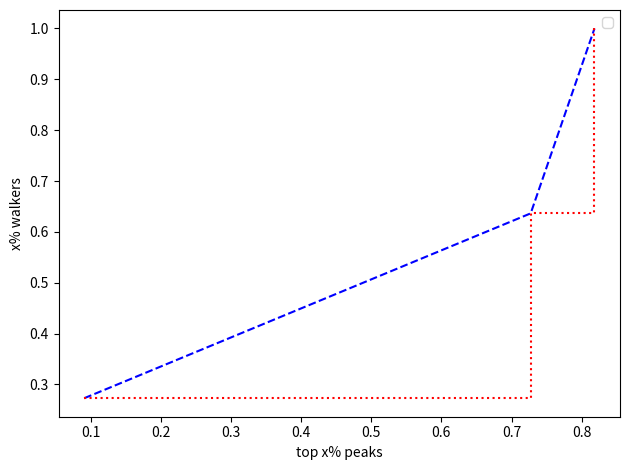

Generate this figure with matplotlib: (Note: this script raises an exception after producing the figure.)
#! /usr/bin/env python

#     functions.py

# Additional code used by `rmf_plots.py`

# Written by Nora Martin
# Last updated 20260413

import numpy as np
import networkx as nx
from copy import deepcopy
from itertools import product
import random

def draw_network(network_reduced, ax, f, linewidths=0.6, node_size = 8):
	node_vs_fitness = nx.get_node_attributes(network_reduced, 'fitness')
	network_reduced_directed = directed_graph_from_discrete_dist(node_vs_fitness, network_reduced)
	peaks = [n for n in node_vs_fitness if network_reduced_directed.out_degree(n) == 0]
	shell_vs_nodes = {}
	L_sketch = len([n for n in network_reduced.nodes()][0])
	pos = nx.shell_layout(network_reduced, nlist=[[n for n in network_reduced.nodes() if Hamming_dist(n, '0'*L_sketch) == d] for d in range(0, L_sketch + 1)])
	nodes= nx.draw_networkx_nodes(network_reduced, node_size=node_size, nodelist= network_reduced.nodes(), ax=ax, pos=pos, edgecolors=None, node_color = [node_vs_fitness[n] for n in network_reduced.nodes()])
	nx.draw_networkx_edges(network_reduced, nodelist= network_reduced.nodes(), ax=ax, pos=pos, edge_color='grey', width=linewidths)
	nx.draw_networkx_nodes(network_reduced, node_size=node_size*2, nodelist= peaks, ax=ax, pos=pos, edgecolors='r', node_color = 'none', linewidths=1.5)
	cb=f.colorbar(nodes, ax=ax)
	cb.set_label('fitness')

def run_evolution(n_initial, peaks, directed_network):
	while n_initial not in peaks:
		neighbours = [n for n in directed_network.successors(n_initial)]
		n_initial = deepcopy(neighbours[random.choice(np.arange(len(neighbours)))])	
	return n_initial

def directed_graph_from_discrete_dist(node_vs_fitness, network_undirected, print_neutral_mut = True):
	network_directed = nx.DiGraph()
	network_directed.add_nodes_from([n for n in network_undirected.nodes(data=False)])
	assert len(network_directed.edges()) == 0
	nx.set_node_attributes(network_directed, node_vs_fitness, 'fitness')
	neutral = 0
	for NC1, NC2 in network_undirected.edges():
		if  node_vs_fitness[NC1] > node_vs_fitness[NC2]:
			network_directed.add_edge(NC2, NC1)
		elif node_vs_fitness[NC2] > node_vs_fitness[NC1]:
			network_directed.add_edge(NC1, NC2)
		elif node_vs_fitness[NC2] == node_vs_fitness[NC1]:
			network_directed.add_edge(NC1, NC2)
			network_directed.add_edge(NC2, NC1)
			neutral += 1
	if neutral > 0:
		print('network has', neutral, 'neutral mutations')
	check_directed_network(node_vs_fitness, network_directed)
	return network_directed

def check_directed_network(NC_vs_f, NC_network):
	for n1, n2 in NC_network.edges():
		assert NC_vs_f[n1] <= NC_vs_f[n2]

def Hamming_dist(p1, p2):
	assert len(p1) == len(p2)
	return len([i for i in range(len(p1)) if p1[i] != p2[i]])


def neighbours_seq(seq, alphabet=['A', 'G', 'C', 'T']):
	for c in seq:
		assert c in alphabet
	return [''.join([str(c) if i != pos else new_c for i, c in enumerate(seq)]) for pos in range(len(seq)) for new_c in alphabet if seq[pos] != new_c]

def HoC(pnetwork, new_fitness = False):
	g_vs_fitness = nx.get_node_attributes(pnetwork, name='fitness')
	fitness_list, g_list = deepcopy(list(g_vs_fitness.values())), deepcopy(list(g_vs_fitness.keys()))
	if new_fitness:
		fitness_list = [np.random.uniform(0, 1) for i in range(len(g_list))]
	network_new = nx.Graph()
	network_new.add_nodes_from(pnetwork.nodes(data=False))
	network_new.add_edges_from(pnetwork.edges())
	random.shuffle(fitness_list)
	g_vs_fitness_shuffled = {n: f for n, f in zip(g_list, fitness_list)}
	nx.set_node_attributes(network_new, g_vs_fitness_shuffled, name='fitness')
	return network_new	

def simpler_RMF_landscape_single_coeff(L, p, delta=1.5):
	node_vs_fitness, pnetwork = {}, nx.Graph()
	for seq_tuple in product(list(range(2)), repeat=L):
		node_vs_fitness[''.join([str(c) for c in seq_tuple])] = L - Hamming_dist(seq_tuple, [0,]*L) + random.choices([delta, 0], weights=[p, 1-p])[0]
		pnetwork.add_node(''.join([str(c) for c in seq_tuple]))
	nx.set_node_attributes(pnetwork, node_vs_fitness, name='fitness')
	for i, n1 in enumerate(pnetwork.nodes()):
		for n2 in neighbours_seq(n1, alphabet=[str(c) for c in range(2)]):
			pnetwork.add_edge(n1, n2)
	assert len(pnetwork.edges()) == len(pnetwork.nodes()) * L //2
	for n in pnetwork.nodes():
		assert len([n2 for n2 in pnetwork.neighbors(n)]) == L
		assert len([n2 for n2 in pnetwork.neighbors(n) if not Hamming_dist(n2, n) == 1]) == 0
	return pnetwork

def add_spikes_above_d0_until_x_peaks(pnetwork, n_peaks, d0, delta=1.5):
	L = [len(n) for n in pnetwork.nodes()][0]
	node_vs_fitness = {n: L - Hamming_dist(n, '0'*L) for n in pnetwork.nodes()}
	node_vs_fitness_smooth = {n: f for n, f in node_vs_fitness.items()}
	nodes_d0 = [n for n in pnetwork.nodes() if Hamming_dist(n, '0'*L) <= d0]
	peaks = ['0'*L,]
	while len(peaks) < n_peaks:
		print('number peaks', len(peaks), 'target', n_peaks)
		try:
			potential_spikes = [n for n in nodes_d0 if abs(node_vs_fitness[n] - node_vs_fitness_smooth[n]) < 0.01]
			new_spike = deepcopy(potential_spikes[random.choice(np.arange(len(potential_spikes)))])
		except IndexError: # no more genotypes to choose; start from scratch
			assert len(potential_spikes) == 0
			node_vs_fitness = {n: f for n, f in node_vs_fitness_smooth.items()}
		node_vs_fitness[new_spike] = node_vs_fitness_smooth[new_spike] +  delta
		network_reduced_directed = directed_graph_from_discrete_dist(node_vs_fitness, pnetwork)
		peaks = [n for n in node_vs_fitness if network_reduced_directed.out_degree(n) == 0]
	nx.set_node_attributes(pnetwork, node_vs_fitness, name='fitness')	
	return pnetwork

def bottleneck_middle_region(pnetwork, n_peaks):
	node_vs_fitness = nx.get_node_attributes(pnetwork, name='fitness')
	L = [len(n) for n in pnetwork.nodes()][0]
	for n in node_vs_fitness:
		d = Hamming_dist(n, '1'*L)
		if d + 3 < L and '0' in n[d + 3:]:
			pnetwork.remove_node(n)
	for p in pnetwork:
		d = Hamming_dist(n, '0'*L)
		assert d == 0 or len([n2 for n2 in pnetwork.neighbors(n) if Hamming_dist(n2, '0'*L) == d - 1]) > 0 
		assert d == L or len([n2 for n2 in pnetwork.neighbors(n) if Hamming_dist(n2, '0'*L) == d + 1]) > 0 
	pnetwork = add_spikes_above_d0_until_x_peaks(pnetwork, n_peaks, d0=L + 1, delta=1.5)
	return pnetwork

def turn_RMF_landscape_flat_nonpeaks(pnetwork):
	node_vs_fitness = nx.get_node_attributes(pnetwork, name='fitness')
	network_reduced_directed = directed_graph_from_discrete_dist(node_vs_fitness, pnetwork)
	peaks = [n for n in node_vs_fitness if network_reduced_directed.out_degree(n) == 0]
	for n, f in node_vs_fitness.items():
		if n not in peaks:
			node_vs_fitness[n] = 1
	nx.set_node_attributes(pnetwork, node_vs_fitness, name='fitness')
	return pnetwork

def get_accessibility_plot(network_reduced, n_it, initialisation='', return_peaks=False):
	assert initialisation in ['', 'antipode']
	if initialisation == 'antipode':
		L = [len(n) for n in network_reduced.nodes()][0]
	node_vs_fitness = nx.get_node_attributes(network_reduced, 'fitness')
	network_reduced_directed = directed_graph_from_discrete_dist(node_vs_fitness, network_reduced)
	peaks = [n for n in node_vs_fitness if network_reduced_directed.out_degree(n) == 0]
	print('number peaks', len(peaks))
	peak_heights = [node_vs_fitness[p] for p in peaks]
	fitness_reached_list = []
	for iterations in range(n_it):
		if initialisation == '':
			nodes = [n for n in network_reduced.nodes()]
			n_initial = deepcopy(nodes[random.choice(np.arange(len(nodes)))])
		elif initialisation == 'antipode':
			n_initial = '1'*L
		else:
			raise RuntimeError('initialisation not implemented')
		final_node = run_evolution(n_initial, peaks, network_reduced_directed)
		fitness_reached_list.append(node_vs_fitness[final_node])
	percentile_list_sorted, percentile_pop = process_fitness_to_rank_plots(fitness_reached_list, peak_heights)
	if not return_peaks:
		return 100*np.array([0,] + percentile_list_sorted + [1, ]), 100*np.array([0,] + percentile_pop + [1, ])
	elif return_peaks:
		return 100*np.array([0,] + percentile_list_sorted + [1, ]), 100*np.array([0,] + percentile_pop + [1, ]), peaks

def process_fitness_to_rank_plots(fitness_reached_list, peak_heights):
	percentile_list_sorted = sorted([return_percentile_from_top_conservative(f, peak_heights) for f in fitness_reached_list]) 
	percentile_list_sorted_nodupl = []
	for f in percentile_list_sorted:
		if len([f2 for f2 in percentile_list_sorted_nodupl if abs(f2 - f) < 0.1/len(peak_heights)]) == 0:
			percentile_list_sorted_nodupl.append(f)
	percentile_pop = sorted([return_percentile_from_bottom_inclusive(f, percentile_list_sorted, min_spacing = 0.1/len(peak_heights)) for f in percentile_list_sorted_nodupl])
	return percentile_list_sorted_nodupl, percentile_pop

def return_percentile_from_top_conservative(f, f_list):
	#conservative here means that in the list [9, 8, 8, 8, 5, 5, 5, 5, 4, 3], 8 would be the top-40% and 5 the top-80%
	return len([p for p in f_list if p >= f - 0.0001])/len(f_list)

def return_percentile_from_bottom_inclusive(f, f_list, min_spacing = 0.00001):
	return len([p for p in f_list if p <= f + min_spacing])/len(f_list) 

def Papkou_to_network(df_papkou, seq_column='SV', fitness_column='m', alphabet=['A', 'G', 'C', 'T']):
	pnetwork = nx.Graph()
	node_vs_fitness = {}
	for rowi, row in df_papkou.iterrows():
		if not np.isnan(float(row[fitness_column])):
			seq = row[seq_column]
			pnetwork.add_node(seq)
			node_vs_fitness[seq] = float(row[fitness_column])
	for i, n1 in enumerate(pnetwork.nodes()):
		for n2 in neighbours_seq(n1, alphabet=alphabet):
			if n2 in pnetwork.nodes():
				pnetwork.add_edge(n1, n2)
	nx.set_node_attributes(pnetwork, node_vs_fitness, name='fitness')
	return pnetwork

def reduce_Papkou_network(pnetwork, threshold=-0.508):
	network_reduced = pnetwork.copy()
	node_vs_fitness = nx.get_node_attributes(pnetwork, 'fitness')
	nodes_to_remove = []
	for n in pnetwork.nodes():
		if max([node_vs_fitness[n2] for n2 in pnetwork.neighbors(n)] + [node_vs_fitness[n],]) < threshold:
			nodes_to_remove.append(n)
	network_reduced.remove_nodes_from(nodes_to_remove)
	components = [c for c in nx.connected_components(network_reduced)]
	print('number of components', len(components))
	nodes = max(components, key=len)
	return network_reduced.subgraph(nodes).copy()
	

if __name__ == "__main__":
	########################################################################################################################
	import random
	l = [9, 8, 8, 8, 5, 5, 5, 5, 4, 3]
	for i in range(5):
		print(l)
		assert abs(return_percentile_from_top_conservative(9, l) - 0.1) < 0.0001
		assert abs(return_percentile_from_top_conservative(8, l) - 0.4) < 0.0001
		assert abs(return_percentile_from_top_conservative(5, l) - 0.8) < 0.0001
		assert abs(return_percentile_from_top_conservative(4, l) - 0.9) < 0.0001
		assert abs(return_percentile_from_top_conservative(3, l) - 1.0) < 0.0001
		random.shuffle(l)
	print('finished percentile test')
	########################################################################################################################
	fitness_reached_list = [9, 9, 9, 8, 8, 5, 3, 3, 3, 3]
	random.shuffle(fitness_reached_list)
	percentile_list_sorted, percentile_pop = process_fitness_to_rank_plots(fitness_reached_list, peak_heights = l)
	percentile_list_sorted_test, percentile_pop_test = [0.1, 0.4, 0.8, 1.0], [0.3, 0.5, 0.6, 1.0]
	for i in range(len(percentile_list_sorted)):
		assert abs(percentile_list_sorted[i] - percentile_list_sorted_test[i]) < 0.0001
		assert abs(percentile_pop[i] - percentile_pop_test[i]) < 0.0001
	assert len(percentile_list_sorted) == len(percentile_list_sorted_test)
	########################################################################################################################
	fitness_reached_list = [9, 5, 5, 5, 3, 3, 3, 3, 5]
	random.shuffle(fitness_reached_list)
	percentile_list_sorted, percentile_pop = process_fitness_to_rank_plots(fitness_reached_list, peak_heights = l)
	percentile_list_sorted_test, percentile_pop_test = [0.1, 0.8, 1.0], [1/9, 5/9, 1.0]
	for i in range(len(percentile_list_sorted)):
		assert abs(percentile_list_sorted[i] - percentile_list_sorted_test[i]) < 0.0001
		assert abs(percentile_pop[i] - percentile_pop_test[i]) < 0.0001
	assert len(percentile_list_sorted) == len(percentile_list_sorted_test)
	########################################################################################################################
	fitness_reached_list = [5, 5, 5, 3, 4, 4, 4, 3, 3, 3, 5]
	l = [9, 8, 8, 8, 5, 5, 5, 5, 4, 3, 3]
	random.shuffle(fitness_reached_list)
	percentile_list_sorted, percentile_pop = process_fitness_to_rank_plots(fitness_reached_list, peak_heights = l)
	percentile_list_sorted_test, percentile_pop_test = [8/11, 9/11, 1.0], [4/11, 7/11, 1.0]
	for i in range(len(percentile_list_sorted)):
		assert abs(percentile_list_sorted[i] - percentile_list_sorted_test[i]) < 0.0001
		assert abs(percentile_pop[i] - percentile_pop_test[i]) < 0.0001
	assert len(percentile_list_sorted) == len(percentile_list_sorted_test)
	########################################################################################################################
	fitness_reached_list = [5, 5, 4, 4, 4, 4, 9, 9, 9, 5, 5]
	random.shuffle(fitness_reached_list)
	percentile_list_sorted, percentile_pop = process_fitness_to_rank_plots(fitness_reached_list, peak_heights = l)
	percentile_list_sorted_test, percentile_pop_test = [1/11, 8/11, 9/11], [3/11, 7/11, 1.0]
	for i in range(len(percentile_list_sorted)):
		assert abs(percentile_list_sorted[i] - percentile_list_sorted_test[i]) < 0.0001
		assert abs(percentile_pop[i] - percentile_pop_test[i]) < 0.0001
	assert len(percentile_list_sorted) == len(percentile_list_sorted_test)
	########################################################################################################################
	import matplotlib
	matplotlib.use('Agg') 
	import matplotlib.pyplot as plt
	f, ax = plt.subplots()
	ax.plot(percentile_list_sorted_test, percentile_pop_test, ls=':', c='r', drawstyle='steps-post')
	ax.plot(percentile_list_sorted_test, percentile_pop_test, ls='--', c='b', zorder=-5)
	ax.set_xlabel('top x% peaks')
	ax.set_ylabel('x% walkers')
	ax.legend()
	f.tight_layout()
	f.savefig('./plots/test_steps.png', dpi=200, bbox_inches='tight')
